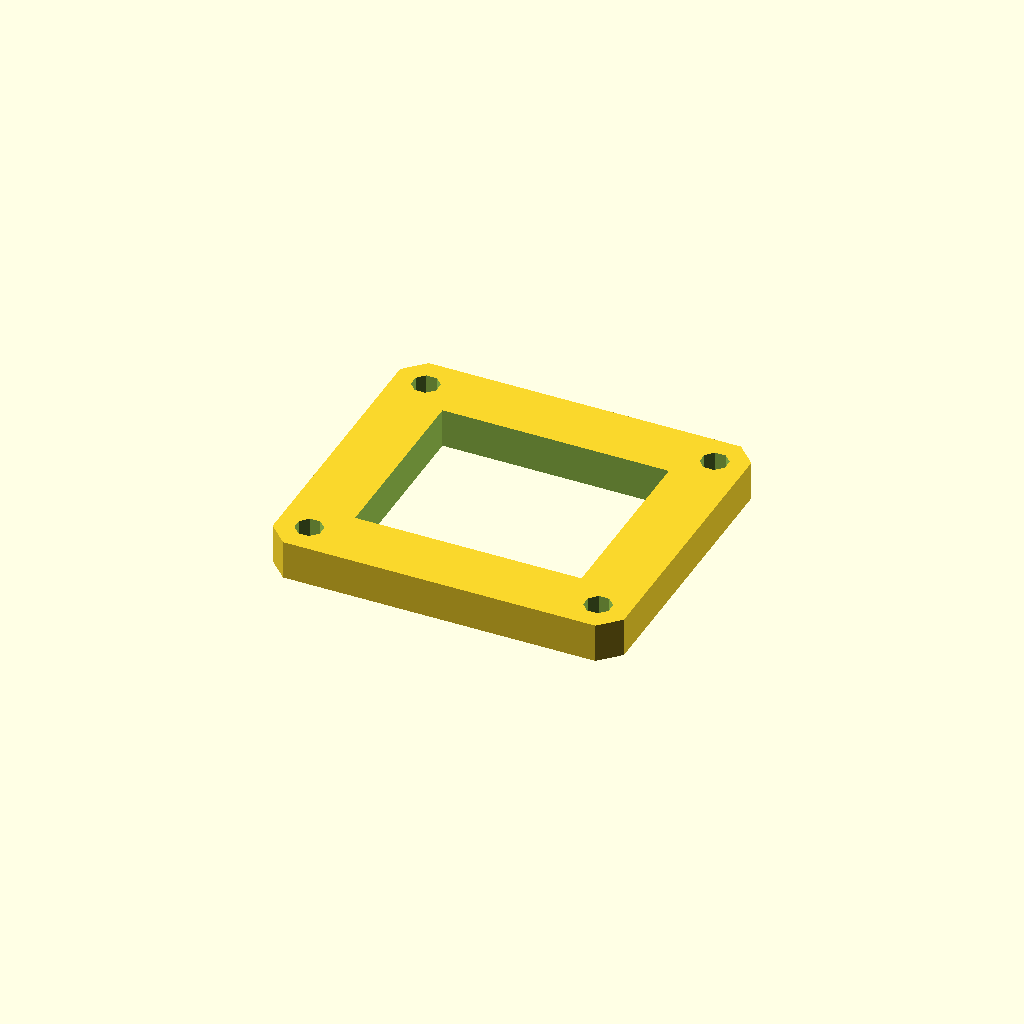
Cell 1 — every parameter at its default value.
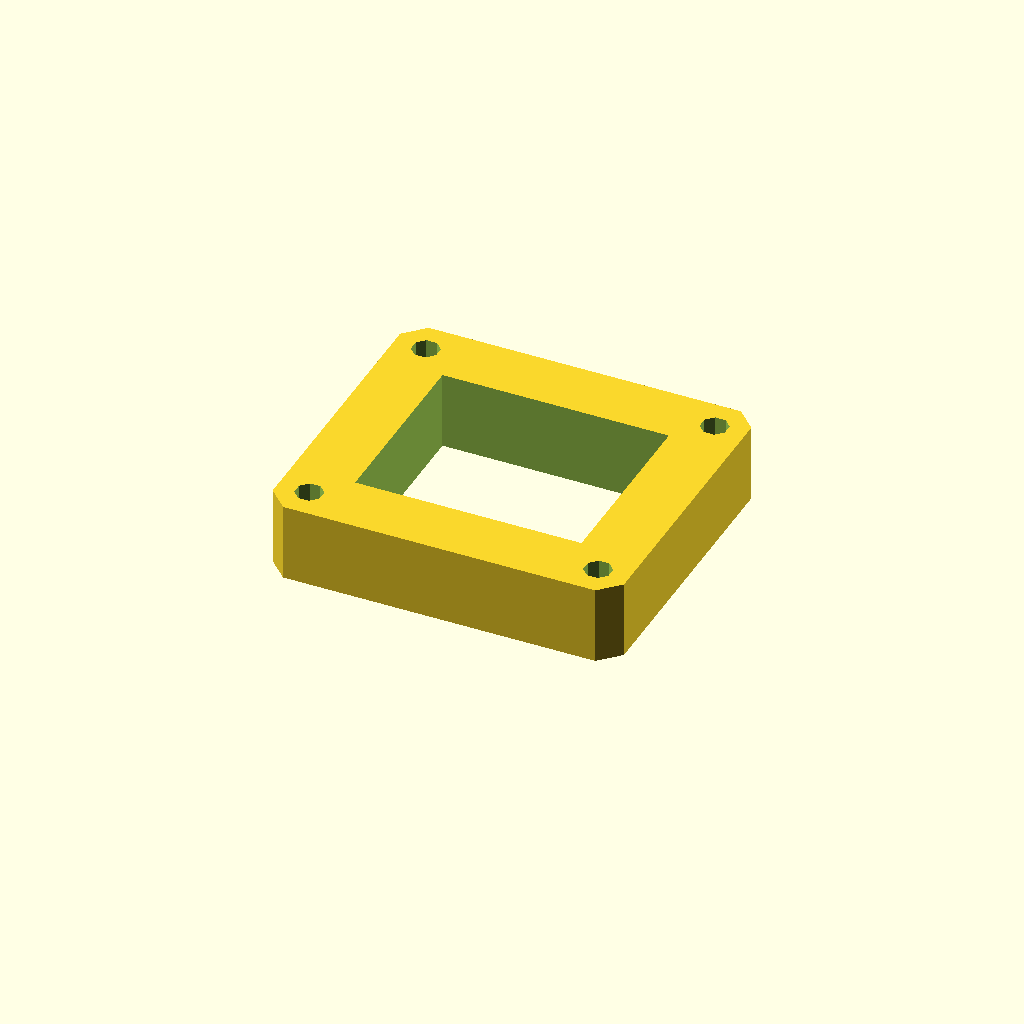
Cell 2 — plate_t set to 20, the other parameters unchanged.
All cells are drawn from one camera (rotation 55°, 0°, 25°, orthographic, colour scheme Cornfield), so only the parameter changes between them.
Source of the model, optional_data/data/sketch3/frameplates/part_0040.scad:
$fn = 32;

// ----------------------------------------------------------------------
// Frame plate: 90 x 80 frame, 16 mm rails
// ----------------------------------------------------------------------

// --- parameters (mm) ---
plate_l = 90;             // plate length, X
plate_w = 80;             // plate width, Y
plate_t = 10;             // plate thickness, Z (extrusion height)
corner_c = 5;             // corner chamfer
frame_bar = 16;           // frame rail width
bolt_r = 3.5;             // corner bolt window radius
bolt_inset = 8;           // bolt centre inset from the edges

win_l = plate_l - 2 * frame_bar;  // window length
win_w = plate_w - 2 * frame_bar;  // window width
bolt_d = 2 * bolt_r;  // corner hole diameter

profile = [[5, 0], [85, 0], [90, 5], [90, 75], [85, 80], [5, 80], [0, 75], [0, 5]];  // primary outline, 8 points, counter clockwise
void_1 = [[16, 16], [74, 16], [74, 64], [16, 64]];  // the window, 4 points
void_2 = [[11.234, 9.339], [9.339, 11.234], [6.661, 11.234], [4.766, 9.339], [4.766, 6.661], [6.661, 4.766], [9.339, 4.766], [11.234, 6.661]];  // corner bolt window, 8 points
void_3 = [[85.234, 9.339], [83.339, 11.234], [80.661, 11.234], [78.766, 9.339], [78.766, 6.661], [80.661, 4.766], [83.339, 4.766], [85.234, 6.661]];  // corner bolt window, 8 points
void_4 = [[11.234, 73.339], [9.339, 75.234], [6.661, 75.234], [4.766, 73.339], [4.766, 70.661], [6.661, 68.766], [9.339, 68.766], [11.234, 70.661]];  // corner bolt window, 8 points
void_5 = [[85.234, 73.339], [83.339, 75.234], [80.661, 75.234], [78.766, 73.339], [78.766, 70.661], [80.661, 68.766], [83.339, 68.766], [85.234, 70.661]];  // corner bolt window, 8 points

// --- the one profile operation ---
difference() {
  linear_extrude(height = plate_t) polygon(points = profile);
  translate([0, 0, -1])
    linear_extrude(height = plate_t + 2) polygon(points = void_1);
  translate([0, 0, -1])
    linear_extrude(height = plate_t + 2) polygon(points = void_2);
  translate([0, 0, -1])
    linear_extrude(height = plate_t + 2) polygon(points = void_3);
  translate([0, 0, -1])
    linear_extrude(height = plate_t + 2) polygon(points = void_4);
  translate([0, 0, -1])
    linear_extrude(height = plate_t + 2) polygon(points = void_5);
}
Parameter table extracted from the source (name, type, default, range or options):
plate_l: number, default 90
plate_w: number, default 80
plate_t: number, default 10
corner_c: number, default 5
frame_bar: number, default 16
bolt_r: number, default 3.5
bolt_inset: number, default 8
